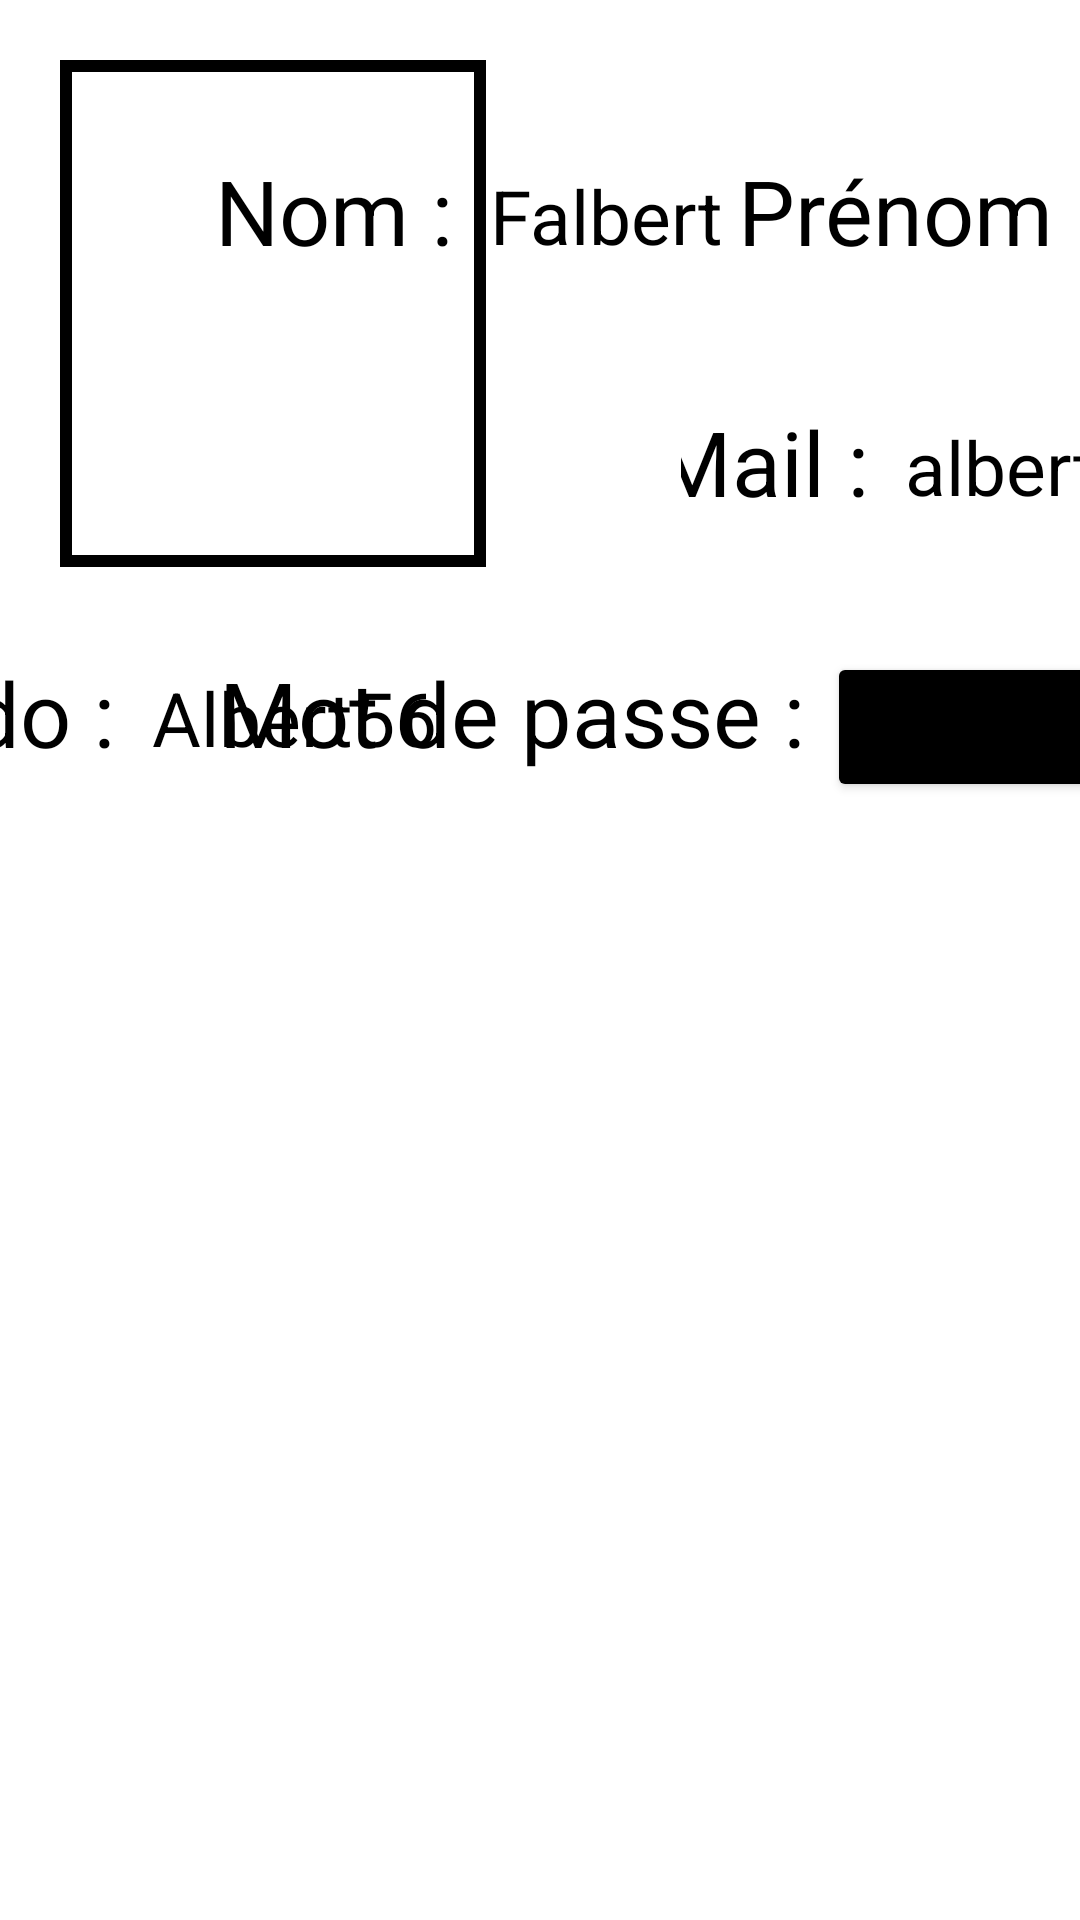

Reconstruct the res/layout file that produces this screen, plus the resources it refers to.
<!-- AndroidManifest.xml: application theme Theme.GoGoWaze -->
<!-- res/layout/activity_profile_page_paysage.xml -->
<?xml version="1.0" encoding="utf-8"?>
<androidx.constraintlayout.widget.ConstraintLayout xmlns:android="http://schemas.android.com/apk/res/android"
    android:layout_width="match_parent"
    android:layout_height="match_parent"
    xmlns:tools="http://schemas.android.com/tools"
    xmlns:app="http://schemas.android.com/apk/res-auto"
    android:orientation="horizontal"
    tools:ignore="Deprecated">

    <ImageView
        android:id="@+id/imageView"
        android:layout_width="142dp"
        android:layout_height="169dp"
        android:background="@drawable/border"
        android:src="@drawable/person"
        android:layout_marginStart="20dp"
        android:layout_marginTop="20dp"
        app:layout_constraintStart_toStartOf="parent"
        app:layout_constraintTop_toTopOf="parent"/>

    <androidx.constraintlayout.widget.ConstraintLayout
        android:id="@+id/name_template"
        android:layout_width="wrap_content"
        android:layout_height="wrap_content"
        android:layout_marginTop="50dp"
        app:layout_constraintTop_toTopOf="parent"
        app:layout_constraintStart_toEndOf="@id/imageView"
        app:layout_constraintEnd_toStartOf="@id/surname_template">

        <TextView
            android:id="@+id/name_text"
            android:layout_width="wrap_content"
            android:layout_height="wrap_content"
            android:text="Nom : "
            android:textColor="@color/black"
            android:textSize="30dp"
            app:layout_constraintEnd_toStartOf="@id/editNom"
            app:layout_constraintStart_toStartOf="parent"
            app:layout_constraintTop_toTopOf="parent" />

        <TextView
            android:id="@+id/editNom"
            android:layout_width="wrap_content"
            android:layout_height="wrap_content"
            android:background="@drawable/thinborder"
            android:padding="5dp"
            android:text="Falbert"
            android:textColor="@color/black"
            android:textSize="25dp"
            app:layout_constraintEnd_toEndOf="parent"
            app:layout_constraintStart_toEndOf="@id/name_text"
            app:layout_constraintTop_toTopOf="parent" />

    </androidx.constraintlayout.widget.ConstraintLayout>

    <androidx.constraintlayout.widget.ConstraintLayout
        android:id="@+id/surname_template"
        android:layout_width="wrap_content"
        android:layout_height="wrap_content"
        android:layout_marginTop="50dp"
        app:layout_constraintTop_toTopOf="parent"
        app:layout_constraintStart_toEndOf="@id/name_template"
        app:layout_constraintEnd_toEndOf="parent">

        <TextView
            android:id="@+id/surname_text"
            android:layout_width="wrap_content"
            android:layout_height="wrap_content"
            android:text="Prénom : "
            android:textColor="@color/black"
            android:textSize="30dp"
            app:layout_constraintEnd_toStartOf="@id/editPrenom"
            app:layout_constraintStart_toStartOf="parent"
            app:layout_constraintTop_toTopOf="parent" />

        <TextView
            android:id="@+id/editPrenom"
            android:layout_width="wrap_content"
            android:layout_height="wrap_content"
            android:background="@drawable/thinborder"
            android:padding="5dp"
            android:text="Albert"
            android:textColor="@color/black"
            android:textSize="25dp"
            app:layout_constraintEnd_toEndOf="parent"
            app:layout_constraintStart_toEndOf="@id/surname_text"
            app:layout_constraintTop_toTopOf="parent" />

    </androidx.constraintlayout.widget.ConstraintLayout>

    <androidx.constraintlayout.widget.ConstraintLayout
        android:id="@+id/mail_template"
        android:layout_width="wrap_content"
        android:layout_height="wrap_content"
        android:layout_marginTop="40dp"
        android:layout_marginStart="65dp"
        app:layout_constraintTop_toBottomOf="@id/name_template"
        app:layout_constraintStart_toEndOf="@id/imageView">

        <TextView
            android:id="@+id/mail_text"
            android:layout_width="wrap_content"
            android:layout_height="wrap_content"
            android:text="Mail : "
            android:textColor="@color/black"
            android:textSize="30dp"
            app:layout_constraintEnd_toStartOf="@id/editMail"
            app:layout_constraintStart_toStartOf="parent"
            app:layout_constraintTop_toTopOf="parent" />

        <TextView
            android:id="@+id/editMail"
            android:layout_width="300dp"
            android:layout_height="wrap_content"
            android:background="@drawable/thinborder"
            android:padding="5dp"
            android:text="albert.falbert@gmail.com"
            android:textColor="@color/black"
            android:textSize="25dp"
            app:layout_constraintEnd_toEndOf="parent"
            app:layout_constraintStart_toEndOf="@id/mail_text"
            app:layout_constraintTop_toTopOf="parent" />

    </androidx.constraintlayout.widget.ConstraintLayout>

    <androidx.constraintlayout.widget.ConstraintLayout
        android:id="@+id/username_template"
        android:layout_width="wrap_content"
        android:layout_height="wrap_content"
        android:layout_marginTop="40dp"
        app:layout_constraintTop_toBottomOf="@id/mail_template"
        app:layout_constraintStart_toStartOf="parent"
        app:layout_constraintEnd_toStartOf="@id/password_template">

        <TextView
            android:id="@+id/username_text"
            android:layout_width="wrap_content"
            android:layout_height="wrap_content"
            android:text="Pseudo : "
            android:textColor="@color/black"
            android:textSize="30dp"
            app:layout_constraintEnd_toStartOf="@id/editUsername"
            app:layout_constraintStart_toStartOf="parent"
            app:layout_constraintTop_toTopOf="parent" />

        <TextView
            android:id="@+id/editUsername"
            android:layout_width="wrap_content"
            android:layout_height="wrap_content"
            android:background="@drawable/thinborder"
            android:padding="5dp"
            android:text="Albert56"
            android:textColor="@color/black"
            android:textSize="25dp"
            app:layout_constraintEnd_toEndOf="parent"
            app:layout_constraintStart_toEndOf="@id/username_text"
            app:layout_constraintTop_toTopOf="parent" />

    </androidx.constraintlayout.widget.ConstraintLayout>

    <androidx.constraintlayout.widget.ConstraintLayout
        android:id="@+id/password_template"
        android:layout_width="wrap_content"
        android:layout_height="wrap_content"
        android:layout_marginTop="40dp"
        android:layout_marginEnd="100dp"
        app:layout_constraintTop_toBottomOf="@id/mail_template"
        app:layout_constraintStart_toEndOf="@id/name_template"
        app:layout_constraintEnd_toEndOf="parent">

        <TextView
            android:id="@+id/password_text"
            android:layout_width="wrap_content"
            android:layout_height="wrap_content"
            android:text="Mot de passe : "
            android:textColor="@color/black"
            android:textSize="30dp"
            app:layout_constraintEnd_toStartOf="@id/buttonChangePassword"
            app:layout_constraintStart_toStartOf="parent"
            app:layout_constraintTop_toTopOf="parent" />

        <Button
            android:id="@+id/buttonChangePassword"
            android:layout_width="wrap_content"
            android:layout_height="50dp"
            android:backgroundTint="@color/black"
            android:text="Change Password"
            app:layout_constraintEnd_toEndOf="parent"
            app:layout_constraintStart_toEndOf="@id/password_text"
            app:layout_constraintTop_toTopOf="parent" />

    </androidx.constraintlayout.widget.ConstraintLayout>

    <LinearLayout
        android:layout_width="match_parent"
        android:layout_height="wrap_content"
        android:layout_y="389dp"
        android:orientation="vertical"
        app:layout_constraintBottom_toBottomOf="parent"
        app:layout_constraintEnd_toEndOf="parent"
        app:layout_constraintStart_toStartOf="parent"
        app:layout_constraintTop_toBottomOf="@+id/password_template">

        <androidx.viewpager.widget.ViewPager
            android:id="@+id/view_pager"
            android:layout_width="match_parent"
            android:layout_height="143dp"
            android:layout_weight="1">

            <com.google.android.material.tabs.TabLayout
                android:id="@+id/tab_layout"
                android:layout_width="match_parent"
                android:layout_height="wrap_content"
                android:layout_x="-2dp"
                android:layout_y="382dp"
                app:tabGravity="fill"
                app:tabMode="fixed" />
        </androidx.viewpager.widget.ViewPager>
    </LinearLayout>

</androidx.constraintlayout.widget.ConstraintLayout>
<!-- resources referenced by this layout -->
<resources>
  <color name="black">#FF000000</color>
  <!-- drawable border (drawable) -->
  <?xml version="1.0" encoding="utf-8"?>
  <shape xmlns:android="http://schemas.android.com/apk/res/android"
      android:shape="rectangle">
      <stroke
          android:width="4dp"
          android:color="@color/black" />
      <solid android:color="@android:color/white" />
  </shape>
  <style name="Theme.GoGoWaze" parent="Theme.MaterialComponents.DayNight.DarkActionBar">
          
          <item name="colorPrimary">@color/my_button_color</item>
          <item name="colorPrimaryVariant">@color/purple_700</item>
          <item name="colorOnPrimary">@color/white</item>
          
          <item name="colorSecondary">@color/teal_200</item>
          <item name="colorSecondaryVariant">@color/teal_700</item>
          <item name="colorOnSecondary">@color/black</item>
          
          <item name="android:statusBarColor">?attr/colorPrimaryVariant</item>
          
      </style>
  <color name="my_button_color">#FFFFFFFF</color>
  <color name="purple_700">#FF3700B3</color>
  <color name="white">#FFFFFFFF</color>
  <color name="teal_200">#FF03DAC5</color>
  <color name="teal_700">#FF018786</color>
</resources>
